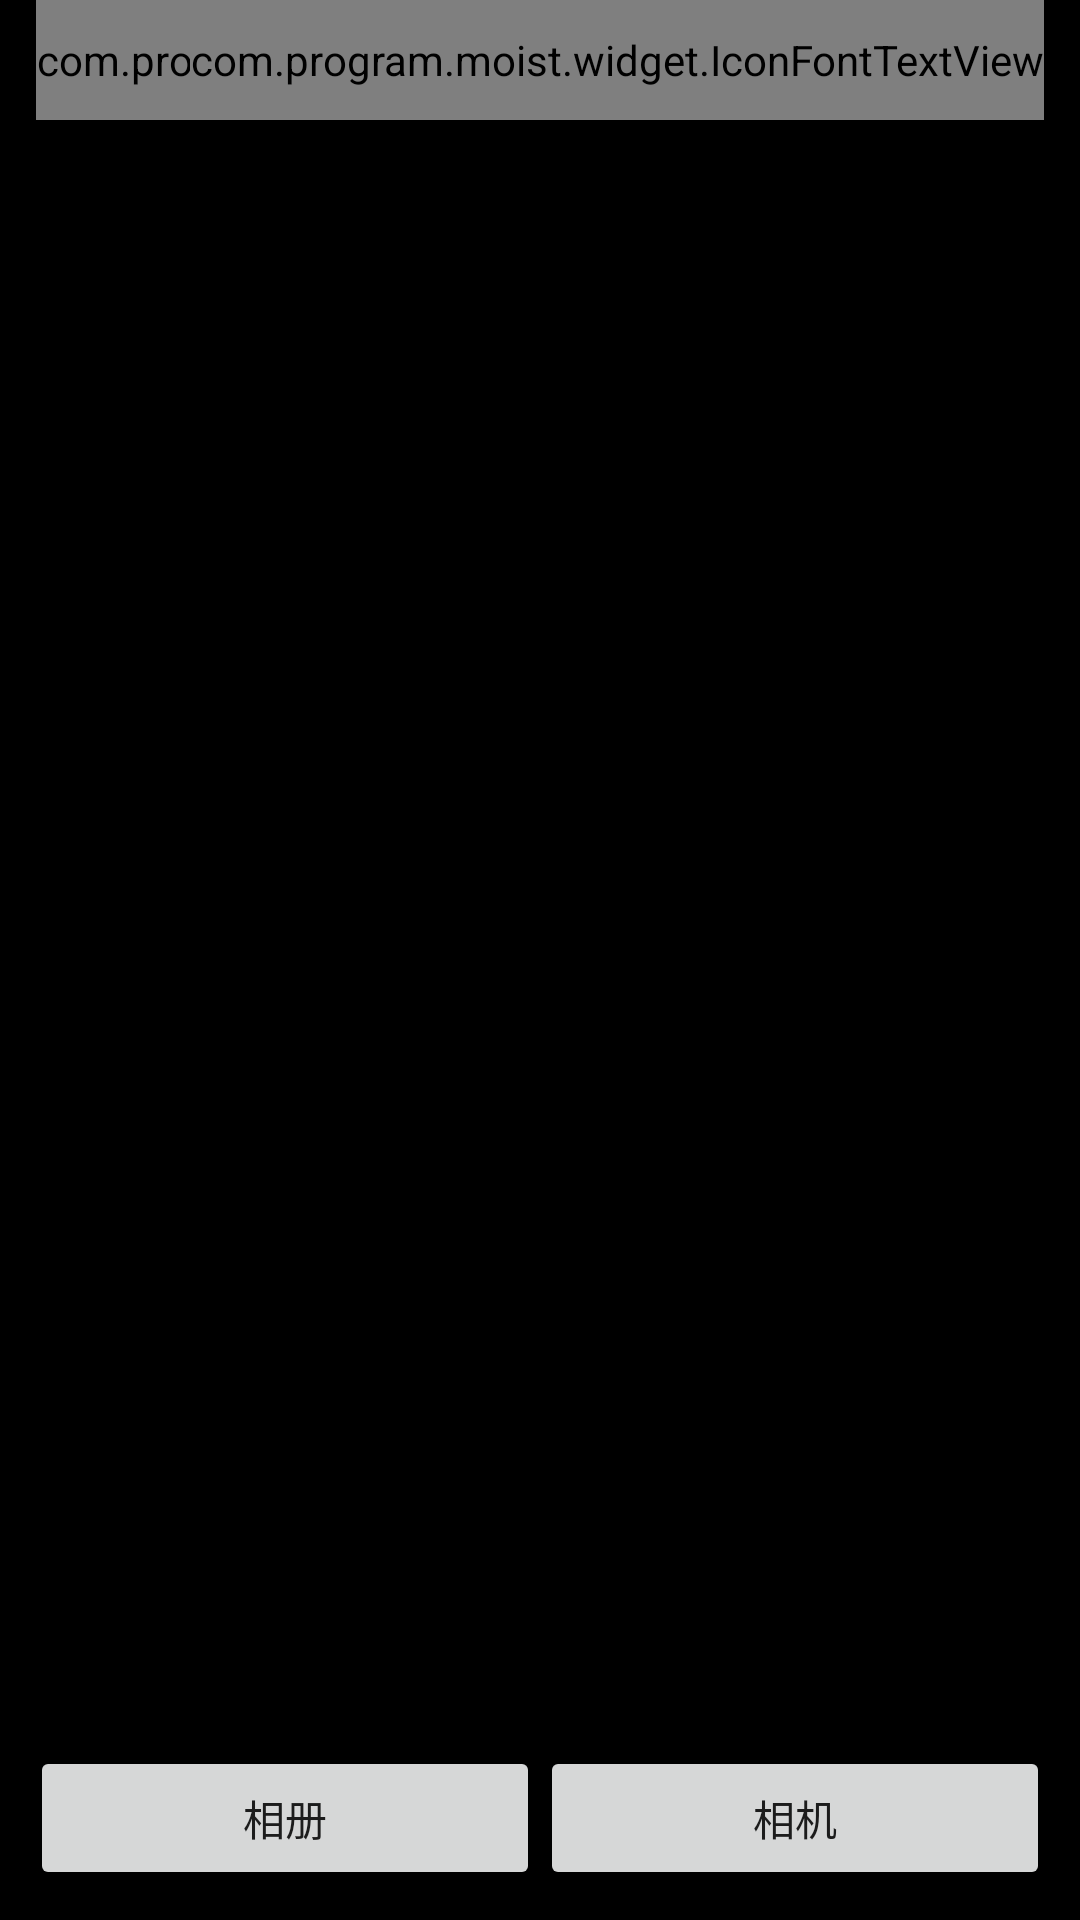

Produce the Android XML layout that renders to this screen, including the resource entries it uses.
<!-- AndroidManifest.xml: activity theme Theme.MoistLife_Client.NoActionBar -->
<!-- res/layout/activity_image_method_select.xml -->
<?xml version="1.0" encoding="utf-8"?>
<RelativeLayout xmlns:android="http://schemas.android.com/apk/res/android"
    android:orientation="vertical" android:layout_width="match_parent"
    android:layout_height="match_parent"
    android:background="@color/black">

    <RelativeLayout
        android:layout_width="match_parent"
        android:layout_height="@dimen/top_bar_height"
        android:layout_marginStart="@dimen/top_bar_left_margin"
        android:layout_marginEnd="@dimen/top_bar_right_margin">
        <com.program.moist.widget.IconFontTextView
            android:id="@+id/ic_close"
            android:layout_width="wrap_content"
            android:layout_height="match_parent"
            android:layout_alignParentStart="true"
            android:gravity="center_vertical"
            android:text="@string/ic_close"
            android:textColor="@color/white"/>
        <com.program.moist.widget.IconFontTextView
            android:layout_width="wrap_content"
            android:layout_height="match_parent"
            android:gravity="center_vertical"
            android:id="@+id/login_to_register"
            android:text="保存"
            android:textColor="@color/white"
            android:layout_alignParentEnd="true"
            />
    </RelativeLayout>

    <ImageView
        android:id="@+id/current_image"
        android:layout_width="wrap_content"
        android:layout_height="wrap_content"
        android:layout_centerInParent="true"/>

    <LinearLayout
        android:layout_width="match_parent"
        android:layout_height="wrap_content"
        android:orientation="horizontal"
        android:layout_margin="@dimen/input_margin_top"
        android:layout_alignParentBottom="true">

        <Button
            android:layout_width="wrap_content"
            android:layout_height="wrap_content"
            android:id="@+id/gallery"
            android:layout_weight="1"
            android:text="相册"/>
        <Button
            android:layout_width="wrap_content"
            android:layout_height="wrap_content"
            android:id="@+id/image_camera"
            android:layout_weight="1"
            android:text="相机"/>
    </LinearLayout>
</RelativeLayout>
<!-- resources referenced by this layout -->
<resources>
  <color name="black">#FF000000</color>
  <color name="white">#FFFFFFFF</color>
  <dimen name="input_margin_top">10dp</dimen>
  <dimen name="top_bar_height">40dp</dimen>
  <dimen name="top_bar_left_margin">12dp</dimen>
  <dimen name="top_bar_right_margin">12dp</dimen>
  <string name="ic_close"></string>
  <style name="Theme.MoistLife_Client.NoActionBar">
          <item name="windowActionBar">false</item>
          <item name="windowNoTitle">true</item>
      </style>
</resources>
